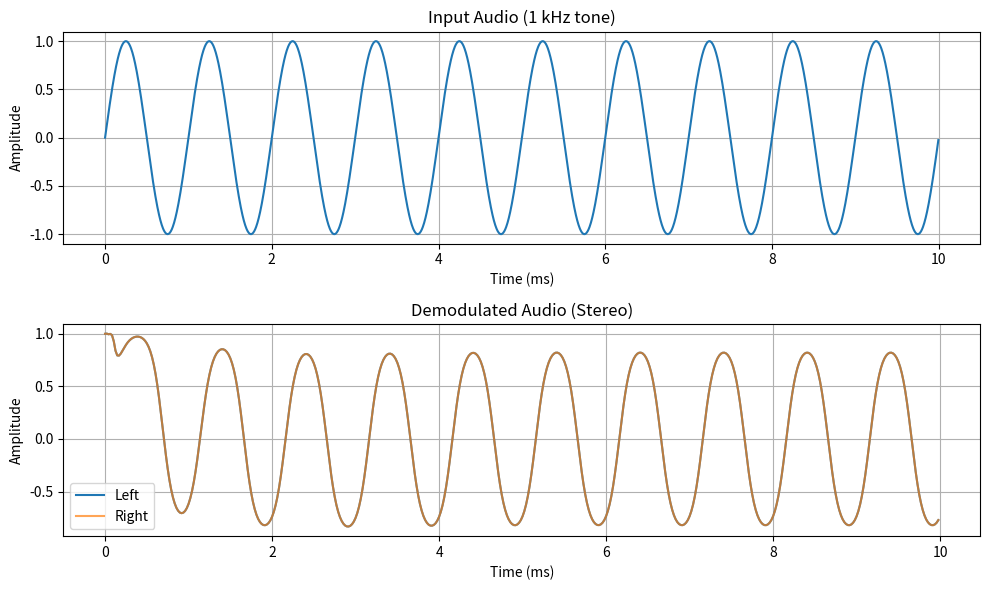

Write Python code to recreate this figure.
#!/usr/bin/env python3
"""
Software FM Stereo Demodulator

Provides FM stereo demodulation from IQ samples using quadrature demodulation
with 19 kHz pilot detection and L-R subcarrier decoding.
"""

import numpy as np
from scipy import signal


class PilotPLL:
    """
    Phase-Locked Loop for FM stereo pilot tracking.

    Tracks the 19 kHz pilot tone and generates coherent
    19 kHz and 38 kHz carriers for stereo decoding.

    Uses a 2nd-order Type 2 PLL with proportional + integral
    loop filter for smooth tracking and phase coherency.
    """

    def __init__(self, sample_rate, center_freq=19000,
                 bandwidth=100, damping=0.707):
        """
        Initialize PLL.

        Args:
            sample_rate: Input sample rate in Hz
            center_freq: Pilot frequency in Hz (19000)
            bandwidth: Loop bandwidth in Hz (affects tracking speed vs noise)
            damping: Damping factor (0.707 = critical damping)
        """
        self.sample_rate = sample_rate
        self.center_freq = center_freq
        self.bandwidth = bandwidth
        self.damping = damping

        # Loop filter coefficients (2nd-order Type 2)
        omega_n = 2 * np.pi * bandwidth
        self.Kp = 2 * damping * omega_n
        self.Ki = omega_n ** 2

        # State variables
        self.phase = 0.0
        self.freq_offset = 0.0
        self.integrator = 0.0
        self.locked = False

        # Precompute constants
        self._dt = 1.0 / sample_rate
        self._omega_0 = 2 * np.pi * center_freq

    def process(self, pilot_signal):
        """
        Process pilot signal through PLL.

        Args:
            pilot_signal: Filtered 19 kHz pilot samples (numpy array)

        Returns:
            tuple: (carrier_19k, carrier_38k, locked)
                - carrier_19k: Coherent 19 kHz carrier
                - carrier_38k: Coherent 38 kHz carrier for L-R demod
                - locked: True if PLL is locked to pilot
        """
        n = len(pilot_signal)
        carrier_19k = np.zeros(n, dtype=np.float64)
        carrier_38k = np.zeros(n, dtype=np.float64)

        # Local copies for speed
        phase = self.phase
        integrator = self.integrator
        freq_offset = self.freq_offset
        dt = self._dt
        omega_0 = self._omega_0
        Kp = self.Kp
        Ki = self.Ki

        for i in range(n):
            # NCO outputs
            cos_phase = np.cos(phase)
            sin_phase = np.sin(phase)
            carrier_19k[i] = cos_phase
            carrier_38k[i] = np.cos(2 * phase)

            # Phase detector: multiply input by quadrature
            # For cos input, sin output gives phase error
            phase_error = pilot_signal[i] * sin_phase

            # Loop filter (PI controller)
            integrator += phase_error * Ki * dt
            freq_offset = Kp * phase_error + integrator

            # Update NCO phase
            phase += (omega_0 + freq_offset) * dt

            # Wrap phase to [-pi, pi] to prevent overflow
            while phase > np.pi:
                phase -= 2 * np.pi
            while phase < -np.pi:
                phase += 2 * np.pi

        # Store state for next block
        self.phase = phase
        self.integrator = integrator
        self.freq_offset = freq_offset

        # Lock detection: frequency offset should be small when locked
        # Within 50 Hz of center = locked
        self.locked = abs(freq_offset) < 2 * np.pi * 50

        return carrier_19k, carrier_38k, self.locked

    def reset(self):
        """Reset PLL state (call when changing frequency)."""
        self.phase = 0.0
        self.freq_offset = 0.0
        self.integrator = 0.0
        self.locked = False


class FMStereoDecoder:
    """
    FM Stereo decoder for broadcast FM.

    Detects 19 kHz pilot tone and decodes L-R difference signal
    from 38 kHz DSB-SC subcarrier.

    FM Stereo signal structure:
    - 0-15 kHz: L+R (mono compatible)
    - 19 kHz: Pilot tone
    - 23-53 kHz: L-R on 38 kHz DSB-SC carrier
    """

    def __init__(self, iq_sample_rate=250000, audio_sample_rate=48000,
                 deviation=75000, deemphasis=75e-6):
        """
        Initialize FM stereo decoder.

        Args:
            iq_sample_rate: Input IQ sample rate in Hz
            audio_sample_rate: Output audio sample rate in Hz
            deviation: FM deviation in Hz (75 kHz for broadcast FM)
            deemphasis: De-emphasis time constant in seconds
        """
        self.iq_sample_rate = iq_sample_rate
        self.audio_sample_rate = audio_sample_rate
        self.deviation = deviation

        # Pilot detection state
        self._pilot_detected = False
        self._pilot_level = 0.0
        self.pilot_threshold = 0.05  # Minimum pilot level for detection

        # State for continuous processing
        self.last_sample = complex(1, 0)
        self.pilot_phase = 0.0

        # Calculate resampling ratio
        from math import gcd
        iq_int = int(iq_sample_rate)
        audio_int = int(audio_sample_rate)
        g = gcd(iq_int, audio_int)
        self.resample_up = audio_int // g
        self.resample_down = iq_int // g

        # Design filters (all at IQ sample rate)
        nyq = iq_sample_rate / 2

        # Pilot bandpass filter (18.5-19.5 kHz) - reduced taps for speed
        pilot_low = 18500 / nyq
        pilot_high = 19500 / nyq
        self.pilot_bpf = signal.firwin(101, [pilot_low, pilot_high],
                                        pass_zero=False, window='hamming')
        self.pilot_bpf_state = signal.lfilter_zi(self.pilot_bpf, 1.0)

        # L+R lowpass filter (15 kHz)
        lr_sum_cutoff = 15000 / nyq
        self.lr_sum_lpf = signal.firwin(51, lr_sum_cutoff, window='hamming')
        self.lr_sum_lpf_state = signal.lfilter_zi(self.lr_sum_lpf, 1.0)

        # L-R bandpass filter (23-53 kHz) - reduced taps for speed
        lr_diff_low = 23000 / nyq
        lr_diff_high = min(53000 / nyq, 0.95)  # Stay below Nyquist
        self.lr_diff_bpf = signal.firwin(101, [lr_diff_low, lr_diff_high],
                                          pass_zero=False, window='hamming')
        self.lr_diff_bpf_state = signal.lfilter_zi(self.lr_diff_bpf, 1.0)

        # L-R lowpass filter after demodulation (15 kHz)
        self.lr_diff_lpf = signal.firwin(51, lr_sum_cutoff, window='hamming')
        self.lr_diff_lpf_state = signal.lfilter_zi(self.lr_diff_lpf, 1.0)

        # De-emphasis filter (at output audio rate)
        # Use matched-pole first-order IIR for accurate 75µs time constant
        fs = audio_sample_rate
        a = np.exp(-1.0 / (deemphasis * fs))
        self.deem_b = np.array([1.0 - a])
        self.deem_a = np.array([1.0, -a])
        self.deem_state_l = signal.lfilter_zi(self.deem_b, self.deem_a)
        self.deem_state_r = signal.lfilter_zi(self.deem_b, self.deem_a)

        # Design noise measurement bandpass filter (75-95 kHz)
        noise_low = 75000 / nyq
        noise_high = min(95000 / nyq, 0.95)
        if noise_high > noise_low:
            self.noise_bpf = signal.firwin(51, [noise_low, noise_high],
                                           pass_zero=False, window='hamming')
            self.noise_bpf_state = signal.lfilter_zi(self.noise_bpf, 1.0)
            self.noise_bandwidth = 20000  # Hz
        else:
            self.noise_bpf = None

        # SNR measurement state
        self._snr_db = 0.0
        self._signal_power = 0.0
        self._noise_power = 1e-10
        # Audio bandwidth: 15 kHz for mono-compatible (L+R), or 53 kHz for full stereo
        self.mono_bandwidth = 15000    # L+R only
        self.stereo_bandwidth = 53000  # Full stereo (L+R + L-R)

        # Peak amplitude tracking (for clipping detection)
        self._peak_amplitude = 0.0

        # Store last baseband for RDS processing
        self._last_baseband = None
        self._last_pilot = None

        # PLL for pilot tracking (optional, default enabled)
        # Provides cleaner 38 kHz carrier with better phase coherency
        self.use_pll = True
        self.pilot_pll = PilotPLL(
            sample_rate=iq_sample_rate,
            center_freq=19000,
            bandwidth=100,    # 100 Hz loop bandwidth
            damping=0.707     # Critical damping
        )

        # Tone controls (bass and treble boost)
        self.bass_boost_enabled = True    # Default on
        self.treble_boost_enabled = True  # Default on
        self._setup_tone_filters()

        # Stereo blend settings (blend to mono when SNR is low)
        self.stereo_blend_enabled = True
        self.stereo_blend_low = 15.0    # Below this SNR: full mono
        self.stereo_blend_high = 30.0   # Above this SNR: full stereo
        self._blend_factor = 1.0        # Current blend (0=mono, 1=stereo)

    def _design_low_shelf(self, fc, gain_db, fs):
        """Design low shelf biquad filter coefficients (Audio EQ Cookbook)."""
        A = 10 ** (gain_db / 40)  # sqrt of linear gain
        w0 = 2 * np.pi * fc / fs
        alpha = np.sin(w0) / 2 * np.sqrt(2)  # Q = 0.707 for gentle slope

        cos_w0 = np.cos(w0)
        sqrt_A = np.sqrt(A)
        two_sqrt_A_alpha = 2 * sqrt_A * alpha

        b0 = A * ((A + 1) - (A - 1) * cos_w0 + two_sqrt_A_alpha)
        b1 = 2 * A * ((A - 1) - (A + 1) * cos_w0)
        b2 = A * ((A + 1) - (A - 1) * cos_w0 - two_sqrt_A_alpha)
        a0 = (A + 1) + (A - 1) * cos_w0 + two_sqrt_A_alpha
        a1 = -2 * ((A - 1) + (A + 1) * cos_w0)
        a2 = (A + 1) + (A - 1) * cos_w0 - two_sqrt_A_alpha

        # Normalize
        b = np.array([b0/a0, b1/a0, b2/a0])
        a = np.array([1.0, a1/a0, a2/a0])
        return b, a

    def _design_high_shelf(self, fc, gain_db, fs):
        """Design high shelf biquad filter coefficients (Audio EQ Cookbook)."""
        A = 10 ** (gain_db / 40)  # sqrt of linear gain
        w0 = 2 * np.pi * fc / fs
        alpha = np.sin(w0) / 2 * np.sqrt(2)  # Q = 0.707 for gentle slope

        cos_w0 = np.cos(w0)
        sqrt_A = np.sqrt(A)
        two_sqrt_A_alpha = 2 * sqrt_A * alpha

        b0 = A * ((A + 1) + (A - 1) * cos_w0 + two_sqrt_A_alpha)
        b1 = -2 * A * ((A - 1) + (A + 1) * cos_w0)
        b2 = A * ((A + 1) + (A - 1) * cos_w0 - two_sqrt_A_alpha)
        a0 = (A + 1) - (A - 1) * cos_w0 + two_sqrt_A_alpha
        a1 = 2 * ((A - 1) - (A + 1) * cos_w0)
        a2 = (A + 1) - (A - 1) * cos_w0 - two_sqrt_A_alpha

        # Normalize
        b = np.array([b0/a0, b1/a0, b2/a0])
        a = np.array([1.0, a1/a0, a2/a0])
        return b, a

    def _setup_tone_filters(self):
        """Set up bass and treble shelf filters (+3dB)."""
        fs = self.audio_sample_rate

        # Bass boost: +3dB low shelf at 250 Hz
        self.bass_b, self.bass_a = self._design_low_shelf(250, 3.0, fs)
        self.bass_state_l = signal.lfilter_zi(self.bass_b, self.bass_a)
        self.bass_state_r = signal.lfilter_zi(self.bass_b, self.bass_a)

        # Treble boost: +3dB high shelf at 3500 Hz
        self.treble_b, self.treble_a = self._design_high_shelf(3500, 3.0, fs)
        self.treble_state_l = signal.lfilter_zi(self.treble_b, self.treble_a)
        self.treble_state_r = signal.lfilter_zi(self.treble_b, self.treble_a)

    @property
    def pilot_detected(self):
        """Returns True if 19 kHz pilot tone is detected."""
        return self._pilot_detected

    @property
    def snr_db(self):
        """Return the current SNR estimate in dB."""
        return self._snr_db

    @property
    def peak_amplitude(self):
        """Return peak amplitude (before limiting). >1.0 means limiter is active."""
        return self._peak_amplitude

    @property
    def stereo_blend_factor(self):
        """Return current stereo blend factor (0=mono, 1=full stereo)."""
        return self._blend_factor

    @property
    def last_baseband(self):
        """Returns the last FM baseband signal for RDS processing.

        This is the demodulated FM signal at the IQ sample rate,
        before audio filtering and decimation. Contains the full
        spectrum including 57 kHz RDS subcarrier.
        """
        return self._last_baseband

    @property
    def last_pilot(self):
        """Returns the last extracted 19 kHz pilot signal.

        Can be used by RDS decoder to derive 57 kHz carrier (3x pilot).
        """
        return self._last_pilot

    def demodulate(self, iq_samples):
        """
        Demodulate FM stereo signal from IQ samples.

        Args:
            iq_samples: numpy array of complex64 IQ samples

        Returns:
            numpy array of shape (N, 2) with L and R channels as float32
        """
        if len(iq_samples) == 0:
            return np.zeros((0, 2), dtype=np.float32)

        # FM demodulation (quadrature discriminator)
        samples = np.concatenate([[self.last_sample], iq_samples])
        self.last_sample = iq_samples[-1]

        product = samples[1:] * np.conj(samples[:-1])
        baseband = np.angle(product) * (self.iq_sample_rate / (2 * np.pi * self.deviation))

        # Store baseband for RDS processing (at IQ sample rate, before decimation)
        # No copy needed - baseband is a fresh array from np.angle() * scalar
        self._last_baseband = baseband

        # Extract pilot tone (19 kHz)
        pilot, self.pilot_bpf_state = signal.lfilter(
            self.pilot_bpf, 1.0, baseband, zi=self.pilot_bpf_state
        )

        # Store pilot for RDS decoder
        self._last_pilot = pilot  # No copy - pilot is fresh from lfilter

        # Measure pilot level for detection
        pilot_power = np.sqrt(np.mean(pilot ** 2))
        # Smooth the pilot level measurement
        self._pilot_level = 0.9 * self._pilot_level + 0.1 * pilot_power

        # Pilot detection: require both RMS threshold AND PLL lock (if using PLL)
        # This prevents false positives from broadband noise on blank stations
        carrier_38k = None
        if self._pilot_level > self.pilot_threshold:
            if self.use_pll:
                # Run PLL to check for coherent tone lock
                _, carrier_38k, pll_locked = self.pilot_pll.process(pilot)
                self._pilot_detected = pll_locked
            else:
                # Legacy mode: use RMS threshold only
                pilot_normalized = pilot / (np.abs(pilot).max() + 1e-10)
                carrier_38k = 2 * pilot_normalized ** 2 - 1  # cos(2x) = 2cos^2(x) - 1
                self._pilot_detected = True
        else:
            self._pilot_detected = False

        # Extract L+R (mono, 0-15 kHz)
        lr_sum, self.lr_sum_lpf_state = signal.lfilter(
            self.lr_sum_lpf, 1.0, baseband, zi=self.lr_sum_lpf_state
        )

        if self._pilot_detected:
            # Extract L-R subcarrier region (23-53 kHz)
            lr_diff_mod, self.lr_diff_bpf_state = signal.lfilter(
                self.lr_diff_bpf, 1.0, baseband, zi=self.lr_diff_bpf_state
            )

            # Demodulate L-R by multiplying with 38 kHz carrier
            lr_diff_demod = lr_diff_mod * carrier_38k * 2  # *2 for DSB-SC gain

            # Lowpass filter the demodulated L-R
            lr_diff, self.lr_diff_lpf_state = signal.lfilter(
                self.lr_diff_lpf, 1.0, lr_diff_demod, zi=self.lr_diff_lpf_state
            )

            # Matrix decode
            left_stereo = lr_sum + lr_diff
            right_stereo = lr_sum - lr_diff

            # SNR measurement for stereo (use full stereo bandwidth)
            signal_power = np.mean(lr_sum ** 2) + np.mean(lr_diff ** 2)
            audio_bandwidth = self.stereo_bandwidth

            # Apply stereo blend based on SNR (blend to mono when noisy)
            if self.stereo_blend_enabled:
                # Calculate blend factor from SNR (smoothed for stability)
                target_blend = (self._snr_db - self.stereo_blend_low) / (self.stereo_blend_high - self.stereo_blend_low)
                target_blend = max(0.0, min(1.0, target_blend))
                # Smooth blend factor to avoid sudden changes
                self._blend_factor = 0.95 * self._blend_factor + 0.05 * target_blend

                # Blend: 0 = mono (lr_sum), 1 = full stereo
                left = self._blend_factor * left_stereo + (1.0 - self._blend_factor) * lr_sum
                right = self._blend_factor * right_stereo + (1.0 - self._blend_factor) * lr_sum
            else:
                left = left_stereo
                right = right_stereo
        else:
            # No stereo - output mono to both channels
            left = lr_sum
            right = lr_sum
            self._blend_factor = 0.0  # Track that we're in mono

            # SNR measurement for mono (L+R only)
            signal_power = np.mean(lr_sum ** 2)
            audio_bandwidth = self.mono_bandwidth

        # Measure noise power (in high frequency band above all subcarriers)
        if self.noise_bpf is not None:
            noise_filtered, self.noise_bpf_state = signal.lfilter(
                self.noise_bpf, 1.0, baseband, zi=self.noise_bpf_state
            )
            noise_power = np.mean(noise_filtered ** 2)
            # Scale noise to audio bandwidth (noise power density * bandwidth)
            noise_power_scaled = noise_power * (audio_bandwidth / self.noise_bandwidth)

            # Smooth the measurements
            self._signal_power = 0.9 * self._signal_power + 0.1 * signal_power
            self._noise_power = 0.9 * self._noise_power + 0.1 * max(noise_power_scaled, 1e-12)

            # Calculate SNR in dB
            if self._noise_power > 0:
                self._snr_db = 10 * np.log10(self._signal_power / self._noise_power)

        # Resample to audio rate
        left = signal.resample_poly(left, self.resample_up, self.resample_down)
        right = signal.resample_poly(right, self.resample_up, self.resample_down)

        # Apply de-emphasis to each channel
        left, self.deem_state_l = signal.lfilter(
            self.deem_b, self.deem_a, left, zi=self.deem_state_l
        )
        right, self.deem_state_r = signal.lfilter(
            self.deem_b, self.deem_a, right, zi=self.deem_state_r
        )

        # Apply tone controls (bass and treble boost)
        if self.bass_boost_enabled:
            left, self.bass_state_l = signal.lfilter(
                self.bass_b, self.bass_a, left, zi=self.bass_state_l
            )
            right, self.bass_state_r = signal.lfilter(
                self.bass_b, self.bass_a, right, zi=self.bass_state_r
            )
        if self.treble_boost_enabled:
            left, self.treble_state_l = signal.lfilter(
                self.treble_b, self.treble_a, left, zi=self.treble_state_l
            )
            right, self.treble_state_r = signal.lfilter(
                self.treble_b, self.treble_a, right, zi=self.treble_state_r
            )

        # Track peak amplitude (before limiting, for clipping detection)
        peak = max(np.max(np.abs(left)), np.max(np.abs(right)))
        self._peak_amplitude = max(0.95 * self._peak_amplitude, peak)  # Fast attack, slow decay

        # Apply soft limiting to prevent harsh clipping distortion
        # Scale down slightly to provide headroom for over-modulated stations
        left = left * 0.7
        right = right * 0.7
        # Soft limiter using tanh (smooth saturation instead of hard clipping)
        tanh_scale = np.tanh(1.5)
        left = np.tanh(left * 1.5) / tanh_scale
        right = np.tanh(right * 1.5) / tanh_scale
        # Hard clip to ensure output never exceeds ±1.0 (tanh asymptote is 1.105)
        left = np.clip(left, -1.0, 1.0)
        right = np.clip(right, -1.0, 1.0)
        left = left.astype(np.float32)
        right = right.astype(np.float32)

        return np.column_stack((left, right))

    def set_carrier_mode(self, use_pll=True):
        """
        Set carrier regeneration mode.

        Args:
            use_pll: True for PLL-based (default), False for pilot-squaring
        """
        self.use_pll = use_pll
        if use_pll:
            self.pilot_pll.reset()

    def set_bass_boost(self, enabled):
        """Enable or disable +3dB bass boost at 250 Hz."""
        self.bass_boost_enabled = enabled

    def set_treble_boost(self, enabled):
        """Enable or disable +3dB treble boost at 3.5 kHz."""
        self.treble_boost_enabled = enabled

    def set_tone_controls(self, bass=True, treble=True):
        """
        Set both tone controls at once.

        Args:
            bass: Enable bass boost (+3dB at 250 Hz)
            treble: Enable treble boost (+3dB at 3.5 kHz)
        """
        self.bass_boost_enabled = bass
        self.treble_boost_enabled = treble

    def reset(self):
        """Reset decoder state (call when changing frequency)."""
        self.last_sample = complex(1, 0)
        self._pilot_detected = False
        self._pilot_level = 0.0
        self.pilot_phase = 0.0
        self._last_baseband = None

        # Reset filter states
        self.pilot_bpf_state = signal.lfilter_zi(self.pilot_bpf, 1.0)
        self.lr_sum_lpf_state = signal.lfilter_zi(self.lr_sum_lpf, 1.0)
        self.lr_diff_bpf_state = signal.lfilter_zi(self.lr_diff_bpf, 1.0)
        self.lr_diff_lpf_state = signal.lfilter_zi(self.lr_diff_lpf, 1.0)
        self.deem_state_l = signal.lfilter_zi(self.deem_b, self.deem_a)
        self.deem_state_r = signal.lfilter_zi(self.deem_b, self.deem_a)
        if self.noise_bpf is not None:
            self.noise_bpf_state = signal.lfilter_zi(self.noise_bpf, 1.0)

        # Reset PLL state
        self.pilot_pll.reset()

        # Reset SNR state
        self._snr_db = 0.0
        self._signal_power = 0.0
        self._noise_power = 1e-10
        self._peak_amplitude = 0.0
        self._blend_factor = 1.0  # Start at full stereo

        # Reset tone control filter states
        self.bass_state_l = signal.lfilter_zi(self.bass_b, self.bass_a)
        self.bass_state_r = signal.lfilter_zi(self.bass_b, self.bass_a)
        self.treble_state_l = signal.lfilter_zi(self.treble_b, self.treble_a)
        self.treble_state_r = signal.lfilter_zi(self.treble_b, self.treble_a)


if __name__ == "__main__":
    # Test with synthetic FM signal
    import matplotlib
    matplotlib.use('Agg')  # Non-interactive backend
    import matplotlib.pyplot as plt

    # Parameters
    iq_rate = 250000
    audio_rate = 48000
    duration = 0.1  # 100ms test
    audio_freq = 1000  # 1 kHz test tone
    deviation = 75000

    # Generate test audio (1 kHz sine wave)
    t_audio = np.arange(int(duration * iq_rate)) / iq_rate
    audio_in = np.sin(2 * np.pi * audio_freq * t_audio)

    # FM modulate
    phase = 2 * np.pi * deviation * np.cumsum(audio_in) / iq_rate
    iq_signal = np.exp(1j * phase).astype(np.complex64)

    # Demodulate using stereo decoder (handles mono signals gracefully)
    demod = FMStereoDecoder(iq_rate, audio_rate, deviation)
    audio_out = demod.demodulate(iq_signal)

    print(f"Input: {len(iq_signal)} IQ samples")
    print(f"Output: {len(audio_out)} audio samples (stereo)")
    print(f"Audio range L: [{audio_out[:, 0].min():.3f}, {audio_out[:, 0].max():.3f}]")
    print(f"Audio range R: [{audio_out[:, 1].min():.3f}, {audio_out[:, 1].max():.3f}]")

    # Plot
    fig, axes = plt.subplots(2, 1, figsize=(10, 6))

    # Input audio (first few ms)
    samples_to_show = int(0.01 * iq_rate)
    axes[0].plot(t_audio[:samples_to_show] * 1000, audio_in[:samples_to_show])
    axes[0].set_xlabel('Time (ms)')
    axes[0].set_ylabel('Amplitude')
    axes[0].set_title('Input Audio (1 kHz tone)')
    axes[0].grid(True)

    # Output audio (left channel)
    t_out = np.arange(len(audio_out)) / audio_rate
    samples_out = int(0.01 * audio_rate)
    axes[1].plot(t_out[:samples_out] * 1000, audio_out[:samples_out, 0], label='Left')
    axes[1].plot(t_out[:samples_out] * 1000, audio_out[:samples_out, 1], label='Right', alpha=0.7)
    axes[1].set_xlabel('Time (ms)')
    axes[1].set_ylabel('Amplitude')
    axes[1].set_title('Demodulated Audio (Stereo)')
    axes[1].legend()
    axes[1].grid(True)

    plt.tight_layout()
    plt.savefig('demod_test.png')
    print("Test plot saved to demod_test.png")
